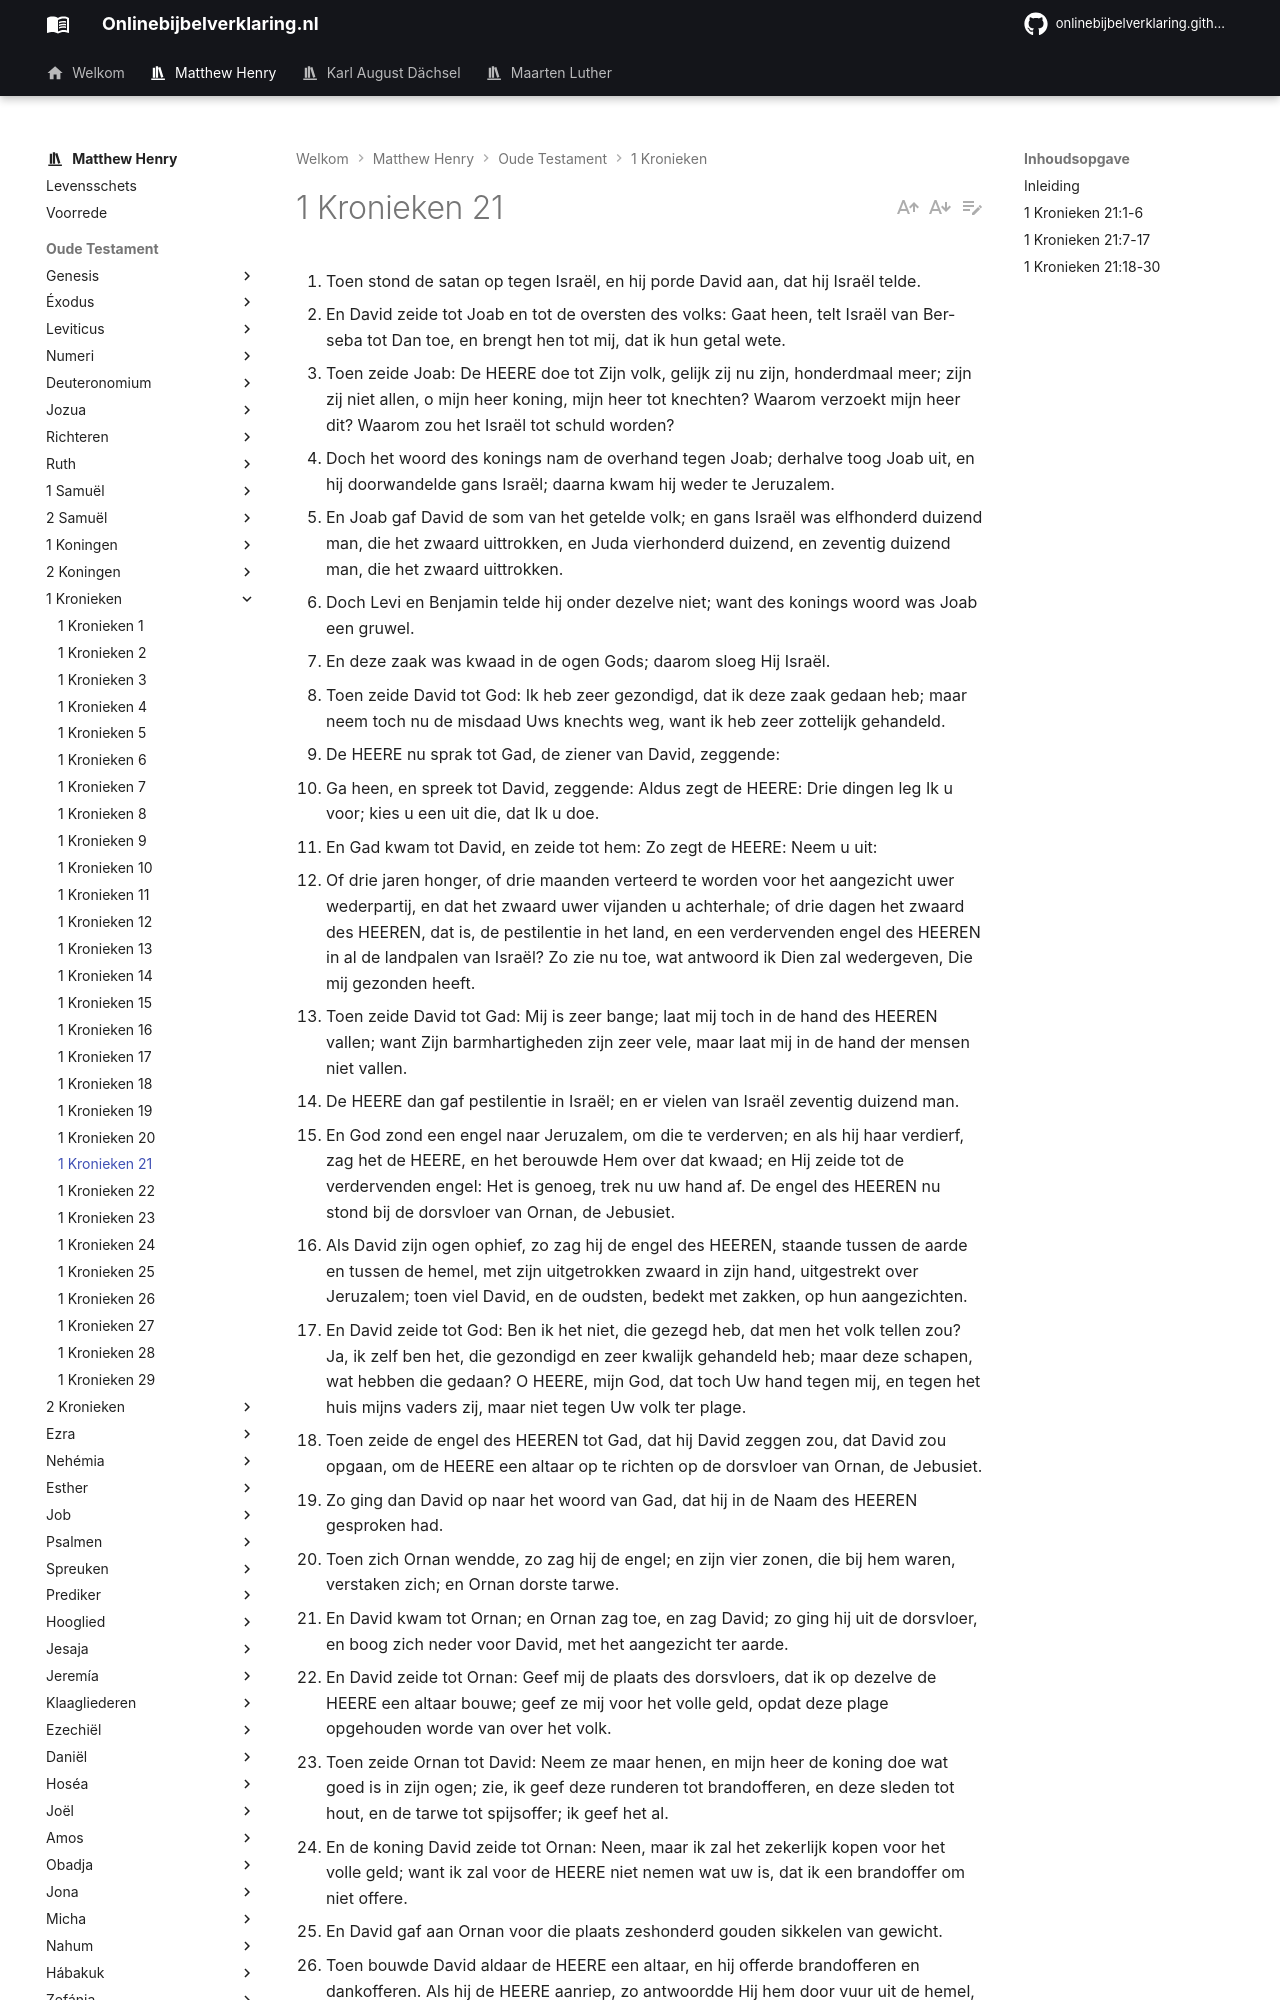

repository: onlinebijbelverklaring/dev-preview · page: matthewhenry/1Kronieken/1Kronieken21/index.html · generator: mkdocs

1. Toen stond de satan op tegen Israël, en hij porde David aan, dat hij Israël telde. 
2. En David zeide tot Joab en tot de oversten des volks: Gaat heen, telt Israël van Ber-seba tot Dan toe, en brengt hen tot mij, dat ik hun getal wete. 
3. Toen zeide Joab: De HEERE doe tot Zijn volk, gelijk zij nu zijn, honderdmaal meer; zijn zij niet allen, o mijn heer koning, mijn heer tot knechten? Waarom verzoekt mijn heer dit? Waarom zou het Israël tot schuld worden? 
4. Doch het woord des konings nam de overhand tegen Joab; derhalve toog Joab uit, en hij doorwandelde gans Israël; daarna kwam hij weder te Jeruzalem. 
5. En Joab gaf David de som van het getelde volk; en gans Israël was elfhonderd duizend man, die het zwaard uittrokken, en Juda vierhonderd duizend, en zeventig duizend man, die het zwaard uittrokken. 
6. Doch Levi en Benjamin telde hij onder dezelve niet; want des konings woord was Joab een gruwel. 
7. En deze zaak was kwaad in de ogen Gods; daarom sloeg Hij Israël. 
8. Toen zeide David tot God: Ik heb zeer gezondigd, dat ik deze zaak gedaan heb; maar neem toch nu de misdaad Uws knechts weg, want ik heb zeer zottelijk gehandeld. 
9. De HEERE nu sprak tot Gad, de ziener van David, zeggende: 
10. Ga heen, en spreek tot David, zeggende: Aldus zegt de HEERE: Drie dingen leg Ik u voor; kies u een uit die, dat Ik u doe. 
11. En Gad kwam tot David, en zeide tot hem: Zo zegt de HEERE: Neem u uit: 
12. Of drie jaren honger, of drie maanden verteerd te worden voor het aangezicht uwer wederpartij, en dat het zwaard uwer vijanden u achterhale; of drie dagen het zwaard des HEEREN, dat is, de pestilentie in het land, en een verdervenden engel des HEEREN in al de landpalen van Israël? Zo zie nu toe, wat antwoord ik Dien zal wedergeven, Die mij gezonden heeft. 
13. Toen zeide David tot Gad: Mij is zeer bange; laat mij toch in de hand des HEEREN vallen; want Zijn barmhartigheden zijn zeer vele, maar laat mij in de hand der mensen niet vallen. 
14. De HEERE dan gaf pestilentie in Israël; en er vielen van Israël zeventig duizend man. 
15. En God zond een engel naar Jeruzalem, om die te verderven; en als hij haar verdierf, zag het de HEERE, en het berouwde Hem over dat kwaad; en Hij zeide tot de verdervenden engel: Het is genoeg, trek nu uw hand af. De engel des HEEREN nu stond bij de dorsvloer van Ornan, de Jebusiet. 
16. Als David zijn ogen ophief, zo zag hij de engel des HEEREN, staande tussen de aarde en tussen de hemel, met zijn uitgetrokken zwaard in zijn hand, uitgestrekt over Jeruzalem; toen viel David, en de oudsten, bedekt met zakken, op hun aangezichten. 
17. En David zeide tot God: Ben ik het niet, die gezegd heb, dat men het volk tellen zou? Ja, ik zelf ben het, die gezondigd en zeer kwalijk gehandeld heb; maar deze schapen, wat hebben die gedaan? O HEERE, mijn God, dat toch Uw hand tegen mij, en tegen het huis mijns vaders zij, maar niet tegen Uw volk ter plage. 
18. Toen zeide de engel des HEEREN tot Gad, dat hij David zeggen zou, dat David zou opgaan, om de HEERE een altaar op te richten op de dorsvloer van Ornan, de Jebusiet. 
19. Zo ging dan David op naar het woord van Gad, dat hij in de Naam des HEEREN gesproken had. 
20. Toen zich Ornan wendde, zo zag hij de engel; en zijn vier zonen, die bij hem waren, verstaken zich; en Ornan dorste tarwe. 
21. En David kwam tot Ornan; en Ornan zag toe, en zag David; zo ging hij uit de dorsvloer, en boog zich neder voor David, met het aangezicht ter aarde. 
22. En David zeide tot Ornan: Geef mij de plaats des dorsvloers, dat ik op dezelve de HEERE een altaar bouwe; geef ze mij voor het volle geld, opdat deze plage opgehouden worde van over het volk. 
23. Toen zeide Ornan tot David: Neem ze maar henen, en mijn heer de koning doe wat goed is in zijn ogen; zie, ik geef deze runderen tot brandofferen, en deze sleden tot hout, en de tarwe tot spijsoffer; ik geef het al. 
24. En de koning David zeide tot Ornan: Neen, maar ik zal het zekerlijk kopen voor het volle geld; want ik zal voor de HEERE niet nemen wat uw is, dat ik een brandoffer om niet offere. 
25. En David gaf aan Ornan voor die plaats zeshonderd gouden sikkelen van gewicht. 
26. Toen bouwde David aldaar de HEERE een altaar, en hij offerde brandofferen en dankofferen. Als hij de HEERE aanriep, zo antwoordde Hij hem door vuur uit de hemel, op het brandofferaltaar. 
27. En de HEERE zeide tot de engel, dat hij zijn zwaard weder in zijn schede steken zou. 
28. Ter zelfder tijd, toen David zag, dat de HEERE hem geantwoord had op de dorsvloer van Ornan, de Jebusiet, zo offerde hij aldaar; 
29. Want de tabernakel des HEEREN, dien Mozes in de woestijn gemaakt had, en het altaar des brandoffers, was te dier tijd op de hoogte te Gibeon. 
30. David nu kon niet heengaan voor hetzelve, om God te zoeken; want hij was verschrikt voor het zwaard van de engel des HEEREN.
